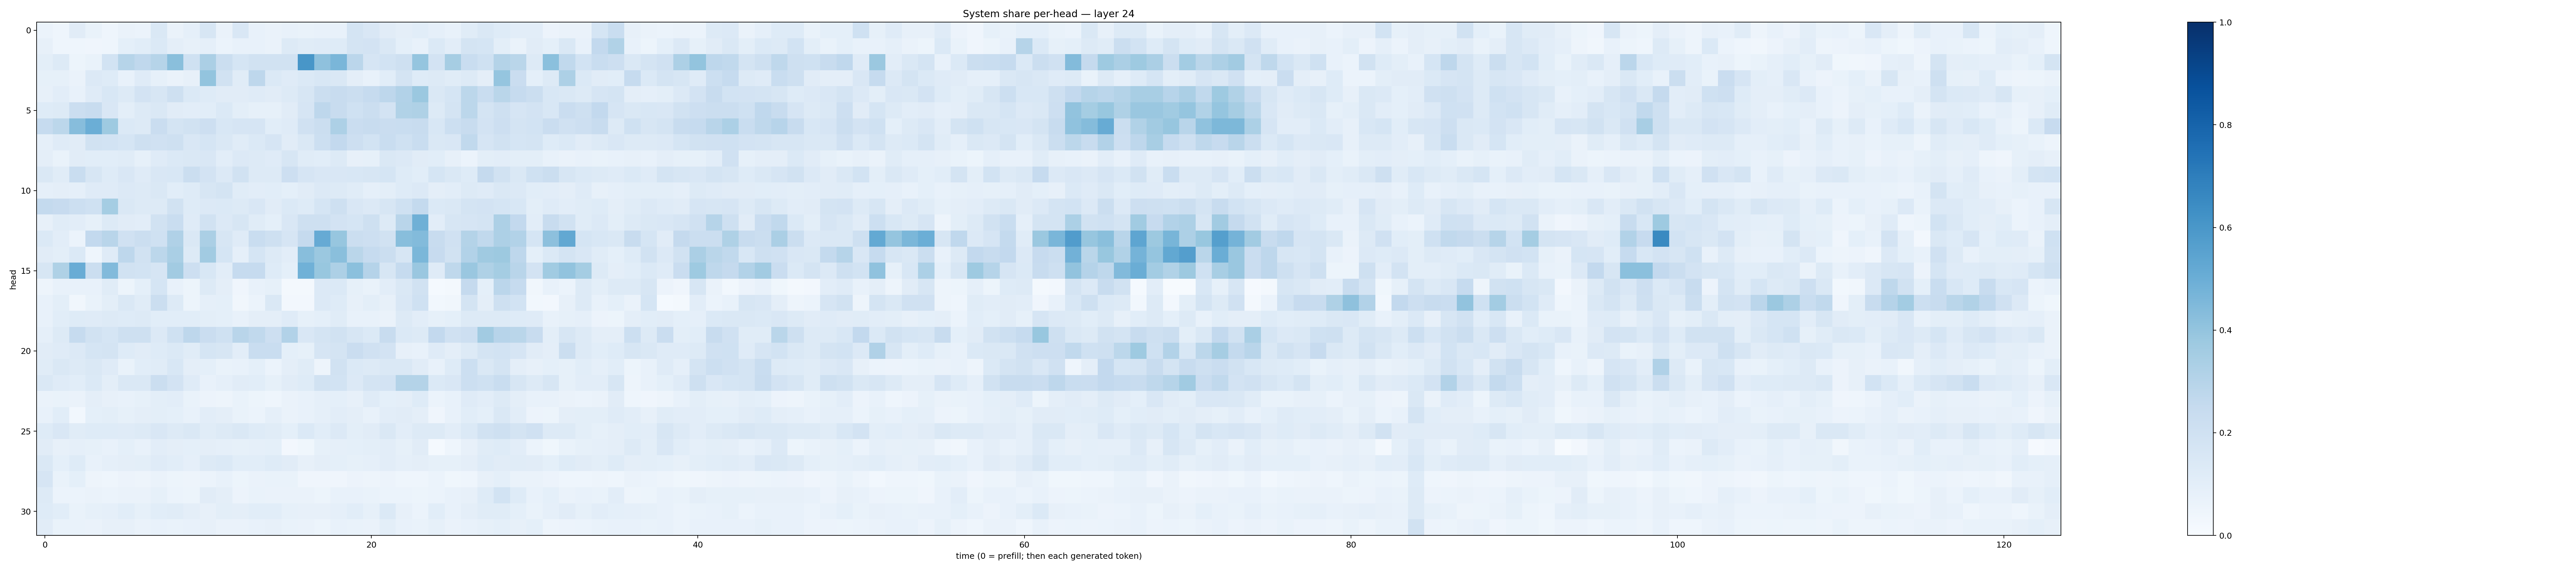

The file beside this chart, header and first rows:
0.060941525, 0.043881766, 0.109568045, 0.06912098, 0.043818578, 0.06436289, 0.05968006, 0.14481224, 0.065205514, 0.08852091, 0.16298872, 0.06259807, 0.14870143, 0.07783306, 0.064958856, 0.07723326, 0.066931196, 0.077430196, 0.07559197, 0.17726387, 0.15020378, 0.11150832, 0.09600108, 0.108052544
0.07946, 0.04665, 0.04547, 0.03951, 0.0468, 0.09371, 0.1088, 0.1374, 0.0955, 0.08047, 0.08854, 0.05942, 0.07402, 0.07191, 0.06467, 0.128, 0.1171, 0.1194, 0.1243, 0.1756, 0.1821, 0.1471, 0.09043, 0.07728
0.09976, 0.1279, 0.05206, 0.06676, 0.1839, 0.2986, 0.2658, 0.299, 0.4221, 0.2028, 0.3329, 0.2202, 0.1689, 0.1889, 0.191, 0.1891, 0.6021, 0.4102, 0.4633, 0.2841, 0.1678, 0.1846, 0.2036, 0.3948
0.08283, 0.08232, 0.06393, 0.1364, 0.1244, 0.07768, 0.12, 0.08479, 0.06279, 0.07843, 0.3993, 0.1939, 0.1137, 0.2773, 0.1367, 0.1211, 0.1383, 0.155, 0.1464, 0.09666, 0.07186, 0.1077, 0.1745, 0.1235
0.0806, 0.102, 0.071, 0.1191, 0.1549, 0.1261, 0.1811, 0.1582, 0.2091, 0.1406, 0.1249, 0.1119, 0.1112, 0.1183, 0.113, 0.1258, 0.1592, 0.2196, 0.2387, 0.2234, 0.2472, 0.2752, 0.3113, 0.3813
0.1244, 0.131, 0.2213, 0.2348, 0.1515, 0.09781, 0.1262, 0.1448, 0.1127, 0.1025, 0.1073, 0.138, 0.1005, 0.08517, 0.08566, 0.1102, 0.1661, 0.2764, 0.2409, 0.2003, 0.224, 0.1824, 0.316, 0.324
0.2486, 0.278, 0.4309, 0.4983, 0.374, 0.1374, 0.1274, 0.227, 0.1732, 0.1915, 0.2134, 0.1527, 0.167, 0.1641, 0.1092, 0.1206, 0.1955, 0.2249, 0.3252, 0.2293, 0.2345, 0.2277, 0.232, 0.2348
0.08897, 0.1177, 0.1121, 0.1879, 0.1848, 0.1707, 0.2088, 0.1958, 0.2077, 0.149, 0.17, 0.1419, 0.1142, 0.1387, 0.1664, 0.1112, 0.1435, 0.2158, 0.2601, 0.2135, 0.186, 0.2335, 0.2021, 0.231
0.09495, 0.06783, 0.112, 0.1079, 0.1066, 0.1134, 0.08389, 0.1198, 0.1369, 0.1424, 0.1495, 0.1032, 0.1333, 0.13, 0.1202, 0.1573, 0.1147, 0.1086, 0.1285, 0.07901, 0.08377, 0.1483, 0.1333, 0.1105
0.1484, 0.1136, 0.2335, 0.1615, 0.1215, 0.1509, 0.1172, 0.1522, 0.1524, 0.2244, 0.1826, 0.1353, 0.1899, 0.1259, 0.1251, 0.2111, 0.1671, 0.1491, 0.1499, 0.1527, 0.1568, 0.1712, 0.1248, 0.1072
0.08838, 0.09581, 0.08598, 0.1197, 0.1181, 0.1343, 0.1305, 0.1416, 0.1059, 0.1217, 0.1634, 0.179, 0.1171, 0.1022, 0.109, 0.09032, 0.1096, 0.1353, 0.1253, 0.1141, 0.08756, 0.09939, 0.1228, 0.1337
0.2546, 0.2434, 0.2177, 0.2003, 0.3535, 0.1434, 0.1304, 0.1308, 0.1895, 0.1225, 0.1349, 0.1406, 0.1271, 0.1493, 0.1125, 0.1398, 0.1222, 0.17, 0.2081, 0.1517, 0.1336, 0.1609, 0.2021, 0.2566
0.08062, 0.1149, 0.1034, 0.08506, 0.1314, 0.1128, 0.1054, 0.1952, 0.232, 0.1175, 0.1887, 0.1332, 0.1605, 0.1161, 0.09249, 0.1487, 0.2034, 0.2099, 0.1803, 0.1709, 0.2088, 0.1324, 0.2909, 0.4883
0.1392, 0.1037, 0.06195, 0.2609, 0.2916, 0.1982, 0.2198, 0.1995, 0.3191, 0.1441, 0.3358, 0.1639, 0.1197, 0.2312, 0.2082, 0.167, 0.2506, 0.5136, 0.3938, 0.2204, 0.2131, 0.1897, 0.4292, 0.4376
0.1128, 0.09877, 0.137, 0.04303, 0.1208, 0.2748, 0.1917, 0.2803, 0.3382, 0.1253, 0.3615, 0.1711, 0.08877, 0.1701, 0.1289, 0.1019, 0.4268, 0.3823, 0.4237, 0.2862, 0.2475, 0.2243, 0.1591, 0.4603
0.1617, 0.3216, 0.5067, 0.2231, 0.4435, 0.1909, 0.1871, 0.165, 0.3622, 0.2135, 0.1556, 0.1048, 0.2485, 0.2466, 0.1243, 0.09008, 0.4857, 0.3891, 0.3249, 0.418, 0.3019, 0.1595, 0.2464, 0.3849
0.04828, 0.07806, 0.07655, 0.07165, 0.1148, 0.05389, 0.09013, 0.1702, 0.07447, 0.05099, 0.1256, 0.09721, 0.04252, 0.07247, 0.08363, 0.02035, 0.02111, 0.1339, 0.1384, 0.08539, 0.0703, 0.1037, 0.1475, 0.1946
0.07803, 0.09827, 0.03511, 0.06778, 0.1003, 0.1446, 0.1152, 0.2227, 0.1292, 0.05241, 0.0872, 0.09234, 0.03309, 0.05946, 0.1455, 0.02672, 0.02699, 0.1348, 0.1223, 0.08088, 0.09809, 0.0785, 0.1497, 0.2024
0.07751, 0.1093, 0.1214, 0.1207, 0.1259, 0.1239, 0.127, 0.1055, 0.1089, 0.1093, 0.0988, 0.0918, 0.07374, 0.096, 0.09594, 0.1194, 0.08278, 0.09129, 0.1137, 0.07349, 0.07624, 0.06379, 0.1282, 0.1046
0.08879, 0.1282, 0.2492, 0.1894, 0.1687, 0.208, 0.2098, 0.1346, 0.201, 0.2762, 0.2275, 0.1997, 0.2911, 0.2623, 0.2148, 0.3098, 0.1504, 0.1758, 0.1915, 0.1616, 0.1398, 0.2359, 0.1385, 0.1258
0.1109, 0.1204, 0.1352, 0.1694, 0.1781, 0.1245, 0.1128, 0.1227, 0.1377, 0.1142, 0.1703, 0.1634, 0.1038, 0.2331, 0.2313, 0.09213, 0.08492, 0.1653, 0.1792, 0.2277, 0.1977, 0.181, 0.07985, 0.07259
0.1171, 0.1451, 0.1297, 0.1422, 0.118, 0.06801, 0.1058, 0.1154, 0.1525, 0.09694, 0.09014, 0.06706, 0.07761, 0.09365, 0.06238, 0.09487, 0.1162, 0.04985, 0.1885, 0.1379, 0.1306, 0.1452, 0.1477, 0.1107
0.1452, 0.1204, 0.1074, 0.1401, 0.1002, 0.1475, 0.1457, 0.22, 0.1807, 0.12, 0.07346, 0.08742, 0.1106, 0.106, 0.08382, 0.113, 0.122, 0.1876, 0.1861, 0.1341, 0.177, 0.1808, 0.3055, 0.3075
0.0631, 0.06847, 0.06587, 0.09466, 0.07945, 0.07451, 0.08545, 0.09914, 0.1042, 0.06862, 0.05618, 0.05, 0.07013, 0.05389, 0.04394, 0.06373, 0.07183, 0.08753, 0.09202, 0.08017, 0.1174, 0.09078, 0.09461, 0.1219
0.07104, 0.1083, 0.02929, 0.0913, 0.1005, 0.08338, 0.09684, 0.09799, 0.0906, 0.07362, 0.1024, 0.09761, 0.06915, 0.05981, 0.08707, 0.06506, 0.07653, 0.08973, 0.1046, 0.09388, 0.07064, 0.1034, 0.1108, 0.09752
0.1245, 0.1493, 0.1153, 0.1231, 0.1223, 0.1193, 0.1269, 0.1503, 0.1276, 0.1475, 0.1141, 0.1294, 0.1452, 0.124, 0.1161, 0.0924, 0.1383, 0.109, 0.1336, 0.09888, 0.1097, 0.145, 0.1031, 0.1315
0.1127, 0.07914, 0.08867, 0.08224, 0.07414, 0.09112, 0.07762, 0.1019, 0.09597, 0.09067, 0.09756, 0.08626, 0.08503, 0.08676, 0.09092, 0.02425, 0.03745, 0.08272, 0.08915, 0.09196, 0.09851, 0.1016, 0.08523, 0.1117
0.1456, 0.08994, 0.1213, 0.07718, 0.08942, 0.09726, 0.09931, 0.1183, 0.1089, 0.0884, 0.1312, 0.139, 0.108, 0.1088, 0.1231, 0.1114, 0.07993, 0.095, 0.09187, 0.08372, 0.08673, 0.105, 0.08894, 0.09751
0.166, 0.06743, 0.09176, 0.04906, 0.04686, 0.05495, 0.04798, 0.06553, 0.05466, 0.04802, 0.06115, 0.07056, 0.05305, 0.06308, 0.06658, 0.06997, 0.03968, 0.04126, 0.04273, 0.05479, 0.0506, 0.05512, 0.04325, 0.04678
0.1265, 0.06227, 0.06155, 0.06521, 0.05916, 0.0663, 0.06483, 0.08409, 0.06007, 0.0546, 0.1109, 0.09754, 0.05821, 0.06844, 0.06497, 0.06336, 0.06383, 0.05177, 0.07742, 0.07078, 0.06807, 0.06065, 0.06147, 0.05332
0.1232, 0.1062, 0.06787, 0.08492, 0.08896, 0.109, 0.08419, 0.1079, 0.1156, 0.09456, 0.07896, 0.09864, 0.09436, 0.1069, 0.1057, 0.08472, 0.08078, 0.07965, 0.08668, 0.1055, 0.08369, 0.1372, 0.07981, 0.05918
0.1114, 0.06691, 0.06689, 0.06514, 0.08038, 0.07893, 0.06433, 0.07761, 0.06764, 0.07041, 0.08103, 0.06517, 0.06537, 0.0774, 0.08101, 0.06762, 0.06341, 0.05305, 0.07202, 0.06933, 0.06415, 0.1003, 0.07072, 0.06938
